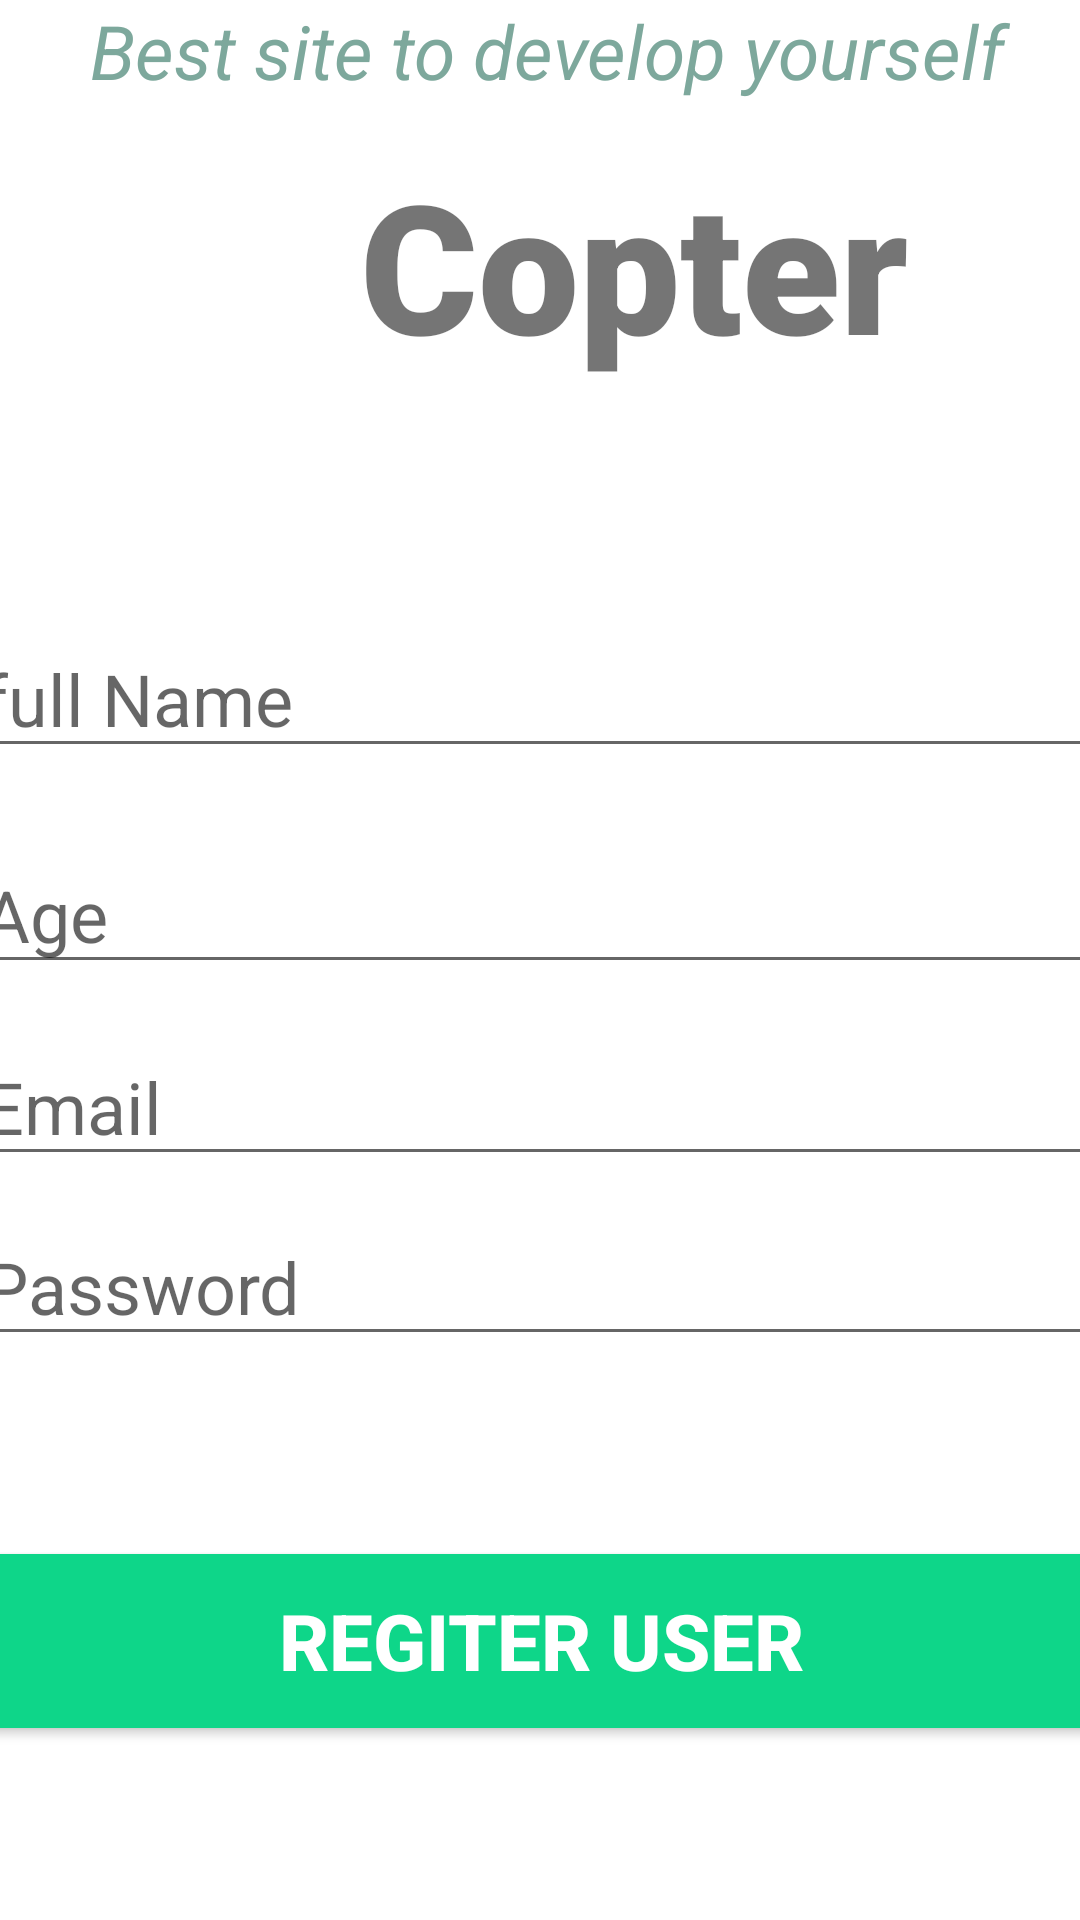

Write the Android layout XML for this screen, with the resource values it uses.
<!-- AndroidManifest.xml: application theme Theme.ResMagger -->
<!-- res/layout/activity_register_user.xml -->
<?xml version="1.0" encoding="utf-8"?>
<androidx.constraintlayout.widget.ConstraintLayout xmlns:android="http://schemas.android.com/apk/res/android"
    xmlns:app="http://schemas.android.com/apk/res-auto"
    xmlns:tools="http://schemas.android.com/tools"
    android:layout_width="match_parent"
    android:layout_height="match_parent"
    tools:context=".RegisterUser">

    <TextView
        android:id="@+id/banner"
        android:layout_width="match_parent"
        android:layout_height="wrap_content"
        android:layout_marginTop="48dp"
        android:fontFamily="sans-serif-black"
        android:text="        Copter"
        android:textSize="60dp"
        android:textStyle="bold"
        app:layout_constraintHorizontal_bias="1.0"
        app:layout_constraintLeft_toLeftOf="parent"
        app:layout_constraintRight_toRightOf="parent"
        app:layout_constraintTop_toTopOf="parent" />

    <TextView
        android:layout_width="match_parent"
        android:layout_height="wrap_content"
        android:text="     Best site to develop yourself"
        android:textColor="#7DA89C"
        android:textSize="25dp"
        android:textStyle="italic"
        app:layout_constraintStart_toStartOf="parent"
        tools:layout_editor_absoluteY="114dp"
        tools:ignore="MissingConstraints" />

    <EditText
        android:id="@+id/fullName"
        android:layout_width="380dp"
        android:layout_height="wrap_content"
        android:layout_marginBottom="384dp"
        android:autofillHints=""
        android:ems="10"
        android:hint="full Name"
        android:inputType="text"
        android:textSize="24sp"
        app:layout_constraintBottom_toBottomOf="parent"
        app:layout_constraintHorizontal_bias="0.516"
        app:layout_constraintLeft_toLeftOf="parent"
        app:layout_constraintRight_toRightOf="parent" />

    <EditText
        android:id="@+id/age"
        android:layout_width="380dp"
        android:layout_height="wrap_content"
        android:layout_marginBottom="312dp"
        android:autofillHints=""
        android:ems="10"
        android:hint="Age"
        android:inputType="text"
        android:textSize="24sp"
        app:layout_constraintBottom_toBottomOf="parent"
        app:layout_constraintHorizontal_bias="0.516"
        app:layout_constraintLeft_toLeftOf="parent"
        app:layout_constraintRight_toRightOf="parent" />

    <EditText
        android:id="@+id/email"
        android:layout_width="380dp"
        android:layout_height="wrap_content"
        android:layout_marginBottom="248dp"
        android:autofillHints=""
        android:ems="10"
        android:hint="Email"
        android:inputType="text"
        android:textSize="24sp"
        app:layout_constraintBottom_toBottomOf="parent"
        app:layout_constraintHorizontal_bias="0.516"
        app:layout_constraintLeft_toLeftOf="parent"
        app:layout_constraintRight_toRightOf="parent" />

    <EditText
        android:id="@+id/password"
        android:layout_width="380dp"
        android:layout_height="wrap_content"
        android:layout_marginBottom="188dp"
        android:autofillHints=""
        android:ems="10"
        android:hint="Password"
        android:inputType="text"
        android:textSize="24sp"
        app:layout_constraintBottom_toBottomOf="parent"
        app:layout_constraintHorizontal_bias="0.516"
        app:layout_constraintLeft_toLeftOf="parent"
        app:layout_constraintRight_toRightOf="parent" />

    <Button
        android:id="@+id/registerUser"
        android:layout_width="380dp"
        android:layout_height="70dp"
        android:layout_marginTop="60dp"
        android:backgroundTint="#0ED689"
        android:text="Regiter User"
        android:textColor="#ffffff"
        android:textSize="26sp"
        android:textStyle="bold"
        app:layout_constraintHorizontal_bias="0.516"
        app:layout_constraintLeft_toLeftOf="parent"
        app:layout_constraintRight_toRightOf="parent"
        app:layout_constraintTop_toBottomOf="@+id/password"
        tools:text="Register User" />

    <ProgressBar
        android:id="@+id/progressBar"
        style="?android:attr/progressBarStyleLarge"
        android:layout_height="wrap_content"
        android:layout_width="wrap_content"
        android:layout_centerInParent="true"
        android:visibility="gone"
        tools:ignore="MissingConstraints"
        app:layout_constraintTop_toTopOf="parent"
        app:layout_constraintBottom_toBottomOf="parent"
        app:layout_constraintLeft_toLeftOf="parent"
        app:layout_constraintRight_toRightOf="parent"
        />

</androidx.constraintlayout.widget.ConstraintLayout>
<!-- resources referenced by this layout -->
<resources>
  <style name="Theme.ResMagger" parent="Theme.MaterialComponents.DayNight.DarkActionBar">
          
          <item name="colorPrimary">@color/purple_500</item>
          <item name="colorPrimaryVariant">@color/purple_700</item>
          <item name="colorOnPrimary">@color/white</item>
          
          <item name="colorSecondary">@color/teal_200</item>
          <item name="colorSecondaryVariant">@color/teal_700</item>
          <item name="colorOnSecondary">@color/black</item>
          
          <item name="android:statusBarColor" tools:targetApi="l">?attr/colorPrimaryVariant</item>
          
      </style>
  <!-- not gathered from this repository: default colours our renderer supplied (Android Studio template values) -->
  <color name="purple_500">#FF6200EE</color>
  <color name="purple_700">#FF3700B3</color>
  <color name="teal_200">#FF03DAC5</color>
  <color name="teal_700">#FF018786</color>
  <color name="black">#FF000000</color>
  <color name="white">#FFFFFFFF</color>
</resources>
